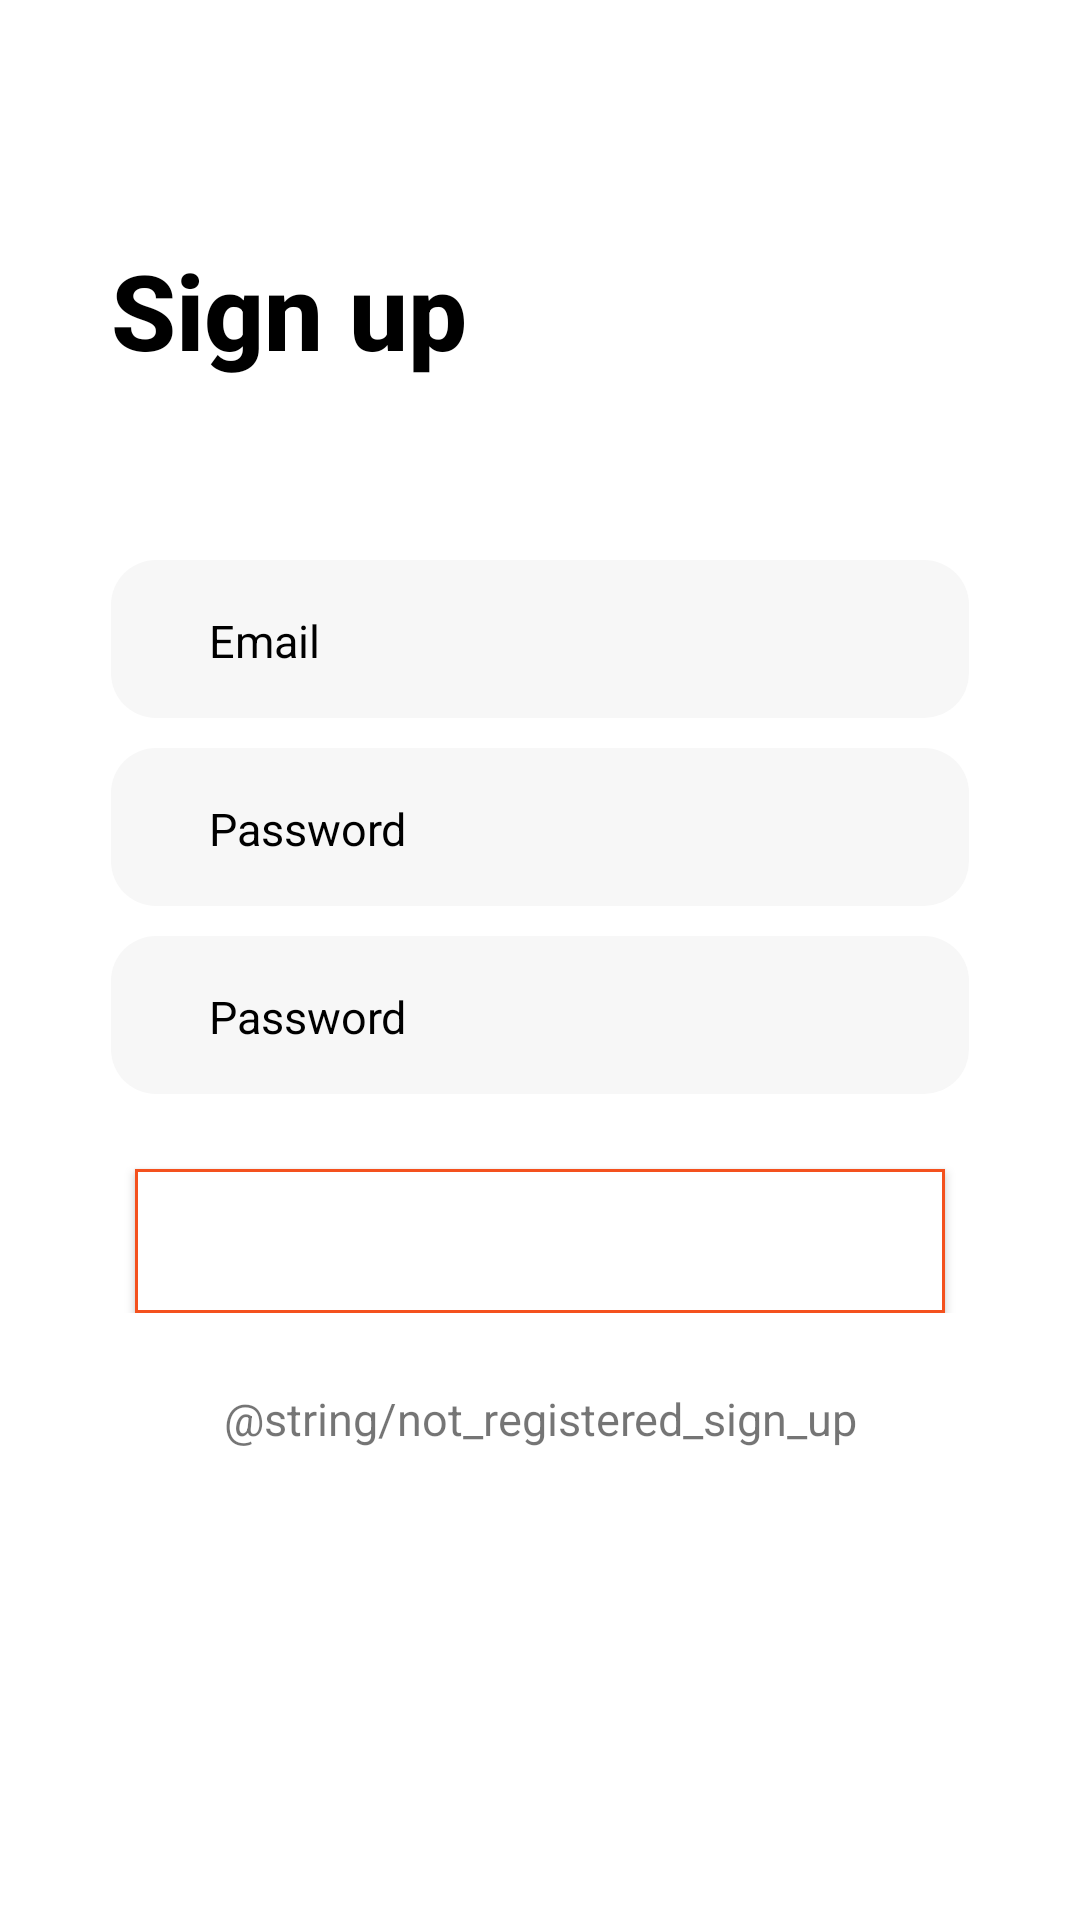

The Android layout XML behind this screen, and the referenced resources:
<!-- AndroidManifest.xml: application theme AppTheme -->
<!-- res/layout/activity_register.xml -->
<?xml version="1.0" encoding="utf-8"?>
<ScrollView xmlns:android="http://schemas.android.com/apk/res/android"
    xmlns:app="http://schemas.android.com/apk/res-auto"
    xmlns:tools="http://schemas.android.com/tools"
    android:layout_width="match_parent"
    android:layout_height="match_parent"
    android:background="@color/colorWhite"
    android:layout_marginBottom="40dp"
    tools:context=".RegisterActivity">

    <LinearLayout
        android:layout_width="match_parent"
        android:layout_height="wrap_content"
        android:orientation="vertical">

        <TextView
            android:id="@+id/AppTitle"
            android:layout_width="wrap_content"
            android:layout_height="wrap_content"
            android:layout_marginStart="37dp"
            android:layout_marginTop="80dp"
            android:fontFamily="sans-serif-medium"
            android:text="@string/sign_up"
            android:textColor="@color/colorBlack"
            android:textSize="35sp"
            android:textStyle="bold" />


        <EditText
            android:id="@+id/editName"
            android:layout_width="match_parent"
            android:layout_height="wrap_content"
            android:layout_marginLeft="37dp"
            android:layout_marginTop="60dp"
            android:layout_marginRight="37dp"
            android:background="@drawable/rectangle_edittext_click"
            android:fontFamily="sans-serif"
            android:hint="@string/email"
            android:inputType="text"
            android:paddingLeft="32.5dp"
            android:paddingTop="16.5dp"
            android:paddingBottom="15.5dp"
            android:textColor="@color/colorBlack"
            android:textColorHint="@color/colorBlack"
            android:textSize="15sp" />

        <EditText
            android:id="@+id/editEmail"
            android:layout_width="match_parent"
            android:layout_height="wrap_content"
            android:layout_marginLeft="37dp"
            android:layout_marginTop="10dp"
            android:layout_marginRight="37dp"
            android:background="@drawable/rectangle_edittext_click"
            android:fontFamily="sans-serif"
            android:hint="@string/password"
            android:inputType="textEmailAddress"
            android:paddingLeft="32.5dp"
            android:paddingTop="16.5dp"
            android:paddingBottom="15.5dp"
            android:textColor="@color/colorBlack"
            android:textColorHint="@color/colorBlack"
            android:textSize="15sp" />

        <EditText
            android:id="@+id/editPassword"
            android:layout_width="match_parent"
            android:layout_height="wrap_content"
            android:layout_marginLeft="37dp"
            android:layout_marginTop="10dp"
            android:layout_marginRight="37dp"
            android:background="@drawable/rectangle_edittext_click"
            android:fontFamily="sans-serif"
            android:hint="@string/password"
            android:inputType="numberPassword"
            android:paddingStart="32.5dp"
            android:paddingTop="16.5dp"
            android:paddingBottom="15.5dp"
            android:textColor="@color/colorBlack"
            android:textColorHint="@color/colorBlack"
            android:textSize="15sp" />


        <RelativeLayout
            android:layout_width="wrap_content"
            android:layout_height="wrap_content"
            android:layout_marginTop="20dp">


            <Button
                android:id="@+id/registerButton"
                android:layout_width="match_parent"
                android:layout_height="wrap_content"
                android:layout_marginLeft="45dp"
                android:layout_marginTop="5dp"
                android:layout_marginRight="45dp"
                android:background="@drawable/border"
                android:text="@string/log_in"
                android:textAllCaps="false"
                android:textColor="@color/colorWhite" />

            <ProgressBar
                android:id="@+id/progressBar"
                android:layout_width="wrap_content"
                android:layout_height="wrap_content"
                android:layout_centerHorizontal="true"
                android:elevation="4dp"
                android:indeterminate="true"
                android:visibility="gone"
                tools:visibility="visible" />

        </RelativeLayout>

        <TextView
            android:id="@+id/signUpTx"
            android:layout_width="match_parent"
            android:layout_height="wrap_content"
            android:layout_marginTop="25dp"
            android:layout_marginBottom="10dp"
            android:gravity="center"
            android:text="@string/not_registered_sign_up"
            android:textSize="15sp" />

    </LinearLayout>


</ScrollView>
<!-- resources referenced by this layout -->
<resources>
  <color name="colorBlack">#000000</color>
  <color name="colorWhite">#FFFFFF</color>
  <!-- drawable border (drawable) -->
  <?xml version="1.0" encoding="utf-8"?>
  <shape xmlns:android="http://schemas.android.com/apk/res/android">
  
      <solid android:color="@color/colorWhite"> </solid>
      <stroke android:color="@color/colorPrimary" android:width="1dp"/>
  
  
  </shape>
  <!-- drawable rectangle_edittext_click (drawable) -->
  <?xml version="1.0" encoding="utf-8"?>
  <selector
      xmlns:android="http://schemas.android.com/apk/res/android"
      >
      <item
          android:state_pressed="true"
          android:drawable="@drawable/light_gray"
          /> 
      <item
          android:state_focused="true"
          android:drawable="@drawable/light_orange_rect"
          /> 
      <item
          android:drawable="@drawable/light_gray"
          /> 
  </selector>
  <string name="email">Email</string>
  <string name="log_in">Log in</string>
  <string name="password">Password</string>
  <string name="sign_up">Sign up</string>
  <style name="AppTheme" parent="Theme.AppCompat.Light.NoActionBar">
          
          <item name="colorPrimary">@color/colorPrimary</item>
          <item name="colorPrimaryDark">@color/colorPrimaryDark</item>
          <item name="colorAccent">@color/colorAccent</item>
      </style>
  <color name="colorPrimary">#f4511e</color>
  <!-- drawable light_gray (drawable) -->
  <?xml version="1.0" encoding="utf-8"?>
  <shape xmlns:android="http://schemas.android.com/apk/res/android">
  
      <stroke
          android:width="0dp"
          android:color="#e5e5e5"/>
  
      <corners android:radius="15dp"/>
      <solid android:color="#f7f7f7"/>
  
  </shape>
  <!-- drawable light_orange_rect (drawable) -->
  <?xml version="1.0" encoding="utf-8"?>
  <shape xmlns:android="http://schemas.android.com/apk/res/android">
  
      <stroke
          android:width="1dp"
          android:color="@color/orange"/>
      <corners android:radius="15dp"/>
      <solid android:color="@color/light_orange"/>
  
  </shape>
  <color name="colorPrimaryDark">#BB4522</color>
  <color name="colorAccent">#ff844c</color>
  <color name="orange">#FFA500</color>
  <color name="light_orange">#fed8b1</color>
</resources>
